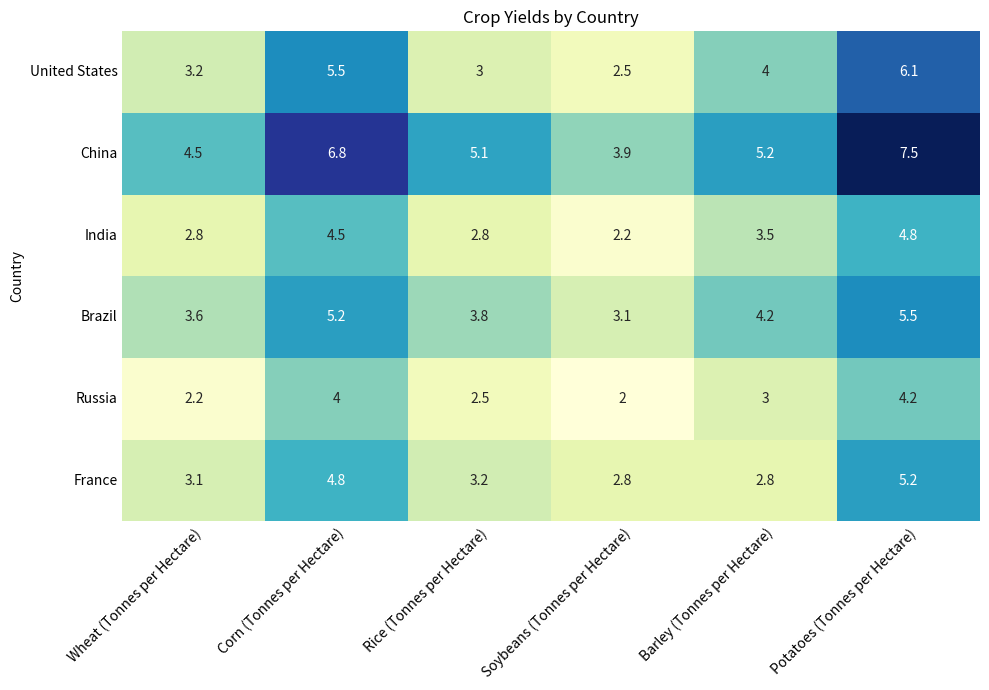

Here is the Python script that generated this plot: (Note: this script raises an exception after producing the figure.)

import matplotlib.pyplot as plt
import matplotlib.ticker as ticker
import numpy as np
import pandas as pd
import seaborn as sns

# Define the data
data = {
    'Country': ['United States', 'China', 'India', 'Brazil', 'Russia', 'France'],
    'Wheat (Tonnes per Hectare)': [3.2, 4.5, 2.8, 3.6, 2.2, 3.1],
    'Corn (Tonnes per Hectare)': [5.5, 6.8, 4.5, 5.2, 4.0, 4.8],
    'Rice (Tonnes per Hectare)': [3.0, 5.1, 2.8, 3.8, 2.5, 3.2],
    'Soybeans (Tonnes per Hectare)': [2.5, 3.9, 2.2, 3.1, 2.0, 2.8],
    'Barley (Tonnes per Hectare)': [4.0, 5.2, 3.5, 4.2, 3.0, 2.8],
    'Potatoes (Tonnes per Hectare)': [6.1, 7.5, 4.8, 5.5, 4.2, 5.2]
}

# Create a pandas dataframe
df = pd.DataFrame(data)

# Set the country column as the index
df.set_index('Country', inplace=True)

# Create the heatmap
fig, ax = plt.subplots(figsize=(10, 7))
sns.heatmap(df, annot=True, cmap='YlGnBu', cbar=False, ax=ax)

# Set the tick positions and labels for the x and y axis
ax.set_xticks(np.arange(0.5, len(df.columns), 1))
ax.set_xticklabels(df.columns, rotation=45, ha='right', rotation_mode='anchor')
ax.set_yticks(np.arange(0.5, len(df.index), 1))
ax.set_yticklabels(df.index, rotation=0, ha='right', rotation_mode='anchor')

# Set the tick positions to be in the center of rows and columns
ax.tick_params(axis='both', which='both', length=0)
ax.xaxis.set_major_locator(ticker.IndexLocator(base=1, offset=0.5))
ax.yaxis.set_major_locator(ticker.IndexLocator(base=1, offset=0.5))

# Set the title
plt.title('Crop Yields by Country')

# Automatically resize the image and save it
plt.tight_layout()
plt.savefig('output/final/heatmap/png/20231228-163105_2.png', bbox_inches='tight')

# Clear the current image state
plt.clf()
